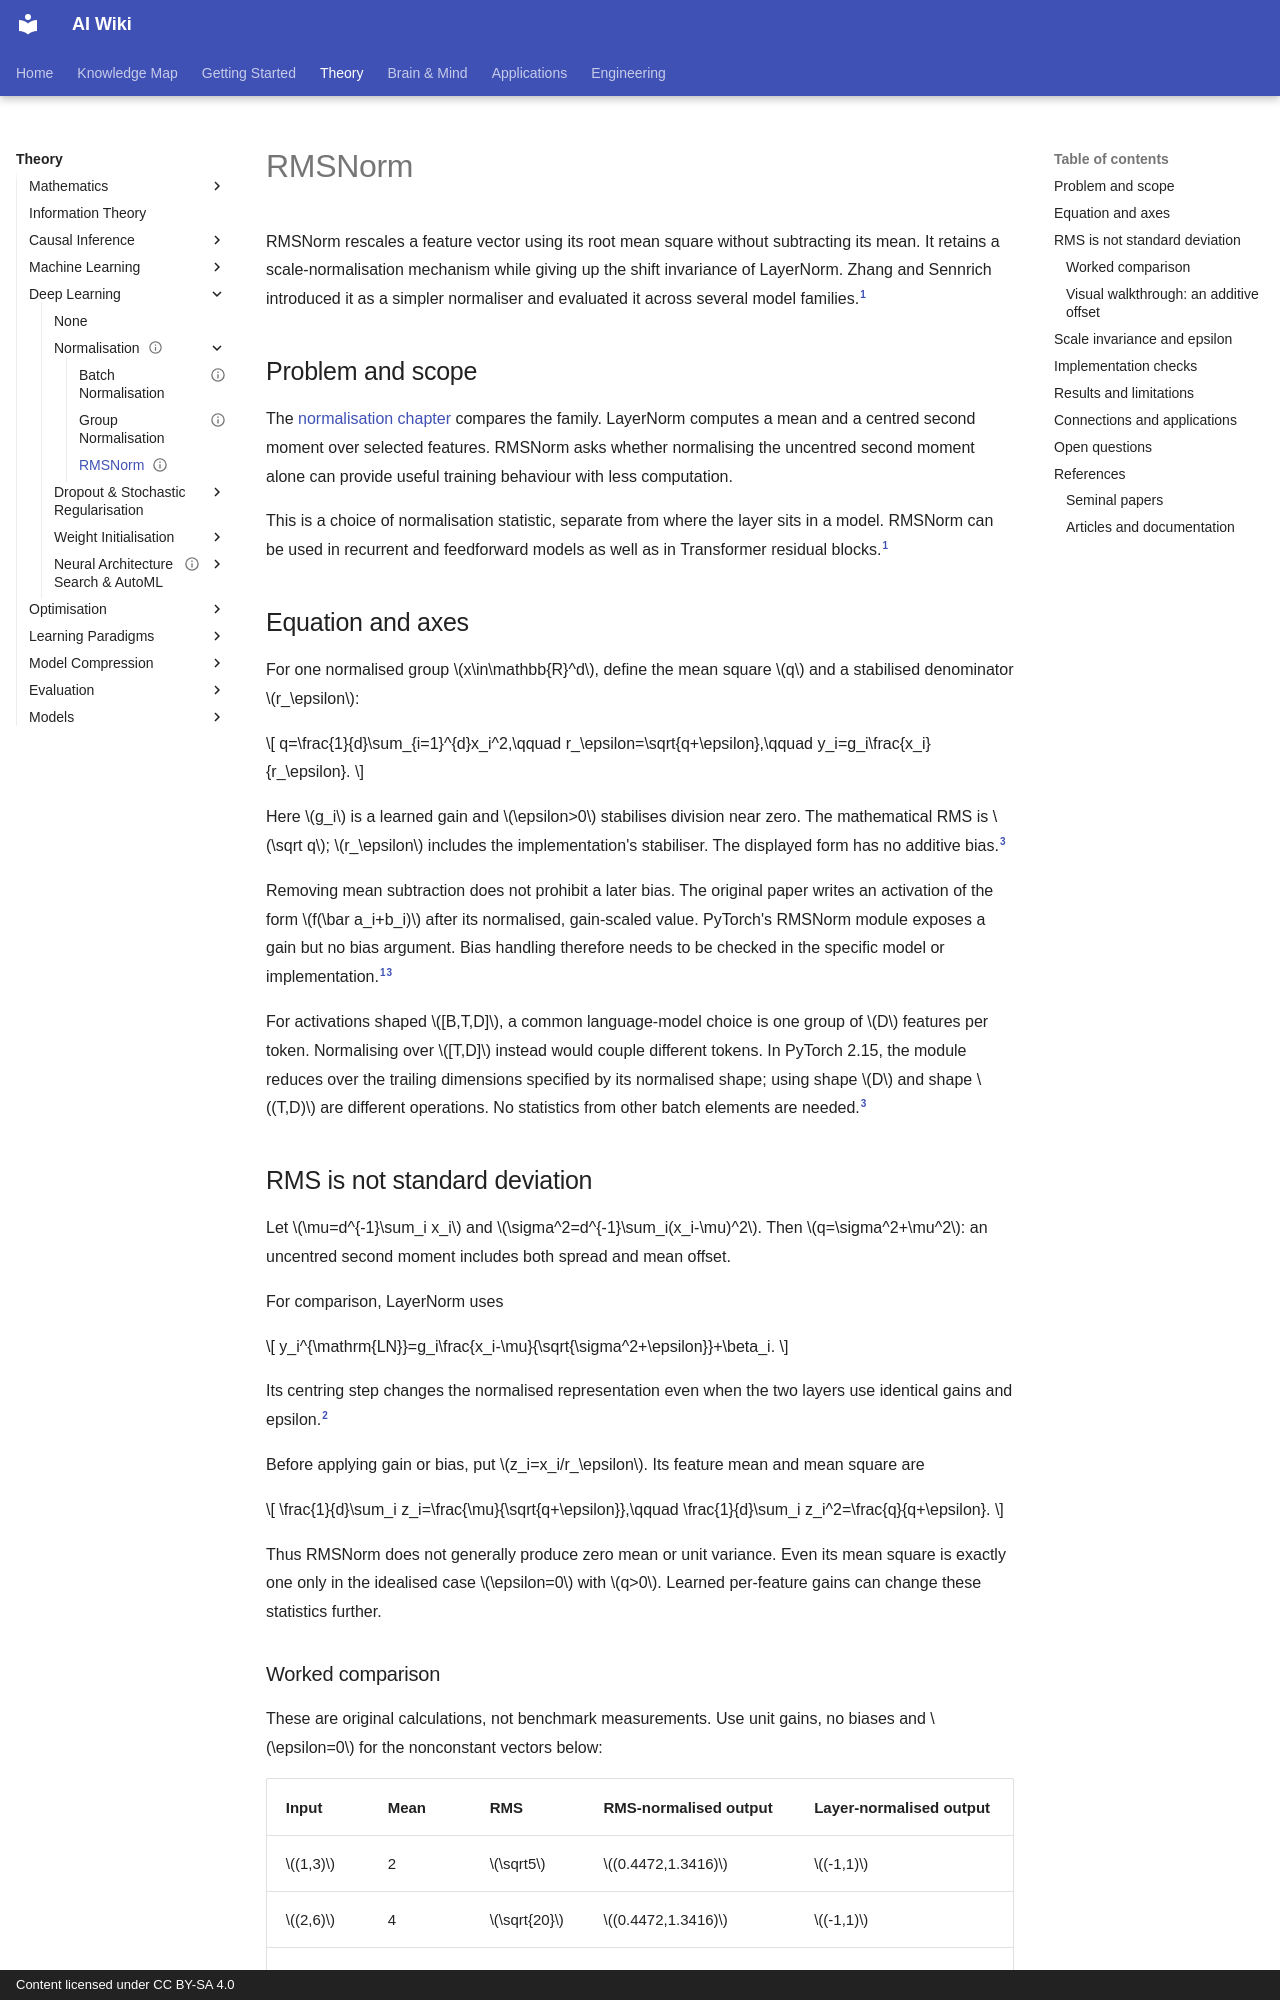

repository: zi-yue-1129/ai-wiki · page: theory/deep-learning/normalisation/rms-normalisation/index.html · generator: mkdocs · copyright: Content licensed under CC BY-SA 4.0

---
status: complete
last_reviewed: 2026-11-05
related:
  - theory/deep-learning/normalisation
  - theory/models/transformer
tags:
  - RMSNorm
  - normalisation
  - language models
aliases:
  - 均方根正規化
  - RMSNorm
  - Root mean square layer normalization
---

# RMSNorm

RMSNorm rescales a feature vector using its root mean square without subtracting its mean. It retains a scale-normalisation mechanism while giving up the shift invariance of LayerNorm. Zhang and Sennrich introduced it as a simpler normaliser and evaluated it across several model families.[^rms]

## Problem and scope

The [normalisation chapter](index.md) compares the family. LayerNorm computes a mean and a centred second moment over selected features. RMSNorm asks whether normalising the uncentred second moment alone can provide useful training behaviour with less computation.

This is a choice of normalisation statistic, separate from where the layer sits in a model. RMSNorm can be used in recurrent and feedforward models as well as in Transformer residual blocks.[^rms]

## Equation and axes

For one normalised group $x\in\mathbb{R}^d$, define the mean square $q$ and a stabilised denominator $r_\epsilon$:

$$
q=\frac{1}{d}\sum_{i=1}^{d}x_i^2,\qquad
r_\epsilon=\sqrt{q+\epsilon},\qquad
y_i=g_i\frac{x_i}{r_\epsilon}.
$$

Here $g_i$ is a learned gain and $\epsilon>0$ stabilises division near zero. The mathematical RMS is $\sqrt q$; $r_\epsilon$ includes the implementation's stabiliser. The displayed form has no additive bias.[^implementation]

Removing mean subtraction does not prohibit a later bias. The original paper writes an activation of the form $f(\bar a_i+b_i)$ after its normalised, gain-scaled value. PyTorch's RMSNorm module exposes a gain but no bias argument. Bias handling therefore needs to be checked in the specific model or implementation.[^rms][^implementation]

For activations shaped $[B,T,D]$, a common language-model choice is one group of $D$ features per token. Normalising over $[T,D]$ instead would couple different tokens. In PyTorch 2.15, the module reduces over the trailing dimensions specified by its normalised shape; using shape $D$ and shape $(T,D)$ are different operations. No statistics from other batch elements are needed.[^implementation]

## RMS is not standard deviation

Let $\mu=d^{-1}\sum_i x_i$ and $\sigma^2=d^{-1}\sum_i(x_i-\mu)^2$. Then $q=\sigma^2+\mu^2$: an uncentred second moment includes both spread and mean offset.

For comparison, LayerNorm uses

$$
y_i^{\mathrm{LN}}=g_i\frac{x_i-\mu}{\sqrt{\sigma^2+\epsilon}}+\beta_i.
$$

Its centring step changes the normalised representation even when the two layers use identical gains and epsilon.[^layernorm]

Before applying gain or bias, put $z_i=x_i/r_\epsilon$. Its feature mean and mean square are

$$
\frac{1}{d}\sum_i z_i=\frac{\mu}{\sqrt{q+\epsilon}},\qquad
\frac{1}{d}\sum_i z_i^2=\frac{q}{q+\epsilon}.
$$

Thus RMSNorm does not generally produce zero mean or unit variance. Even its mean square is exactly one only in the idealised case $\epsilon=0$ with $q>0$. Learned per-feature gains can change these statistics further.

### Worked comparison

These are original calculations, not benchmark measurements. Use unit gains, no biases and $\epsilon=0$ for the nonconstant vectors below:

| Input | Mean | RMS | RMS-normalised output | Layer-normalised output |
|---|---|---|---|---|
| $(1,3)$ | 2 | $\sqrt5$ | $(0.4472,1.3416)$ | $(-1,1)$ |
| $(2,6)$ | 4 | $\sqrt{20}$ | $(0.4472,1.3416)$ | $(-1,1)$ |
| $(3,5)$ | 4 | $\sqrt{17}$ | $(0.7276,1.2127)$ | $(-1,1)$ |

Doubling $(1,3)$ leaves its ideal RMS-normalised output unchanged. Adding 2 to each feature changes that output, while the centred LayerNorm output is unchanged. These two transformations test different invariances.

For a constant nonzero vector and positive epsilon, LayerNorm's centred output is zero before affine parameters. RMSNorm instead retains a nonzero signal. At the zero vector, positive epsilon gives a finite denominator and zero output in either case.
